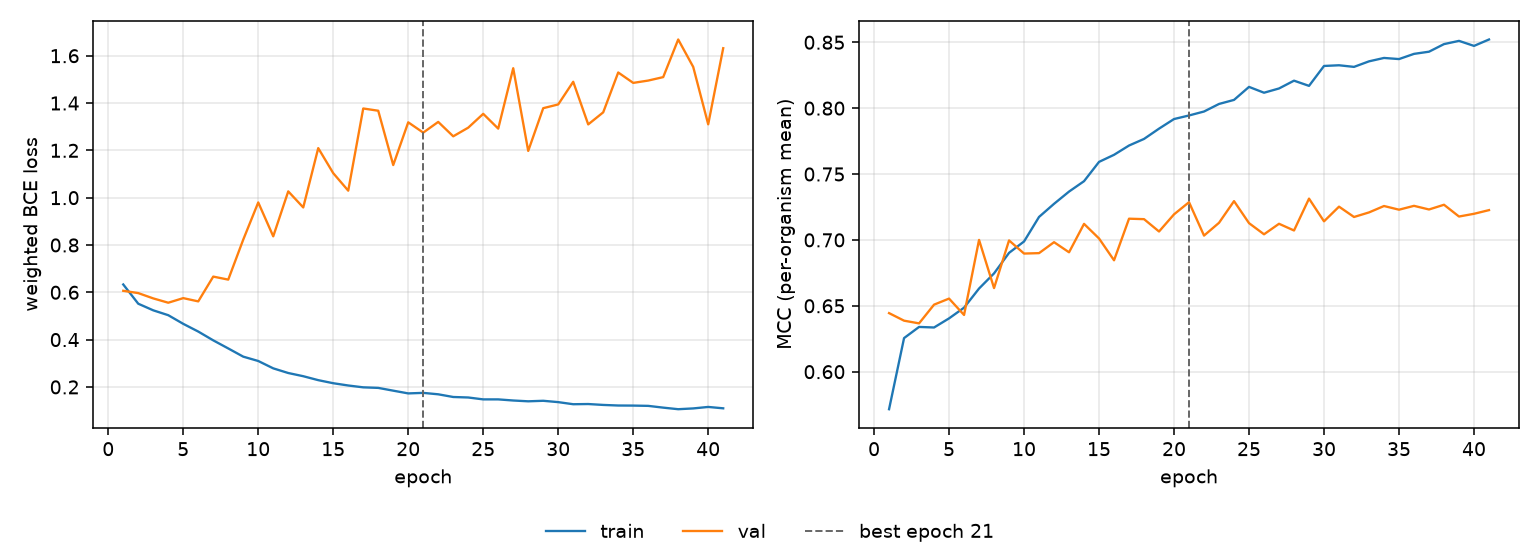

The data file committed next to this chart (first rows):
epoch, tr_loss, vl_loss, tr_mcc, vl_mcc, is_best
1, 0.6331, 0.6064, 0.5715, 0.6445, False
2, 0.5518, 0.5967, 0.6255, 0.6387, False
3, 0.5238, 0.5742, 0.634, 0.6367, False
4, 0.5032, 0.556, 0.6335, 0.6509, False
5, 0.4667, 0.5754, 0.6405, 0.6555, False
6, 0.4341, 0.5616, 0.6486, 0.643, False
7, 0.3969, 0.6664, 0.6631, 0.7, False
8, 0.3627, 0.6536, 0.6746, 0.6634, False
9, 0.328, 0.8227, 0.6902, 0.6996, False
10, 0.3097, 0.9799, 0.6988, 0.6897, False
11, 0.2786, 0.8366, 0.7174, 0.69, False
12, 0.2588, 1.027, 0.7274, 0.6983, False
13, 0.2453, 0.9587, 0.7367, 0.6906, False
14, 0.2287, 1.209, 0.7446, 0.7122, False
15, 0.2157, 1.104, 0.7592, 0.7011, False
16, 0.2061, 1.03, 0.7646, 0.6845, False
17, 0.1983, 1.377, 0.7716, 0.7161, False
18, 0.196, 1.368, 0.7766, 0.7158, False
19, 0.1842, 1.138, 0.7844, 0.7064, False
20, 0.1727, 1.319, 0.7917, 0.7194, False
21, 0.1749, 1.275, 0.7944, 0.7286, True
22, 0.1689, 1.32, 0.7974, 0.7033, False
23, 0.1575, 1.259, 0.8032, 0.713, False
24, 0.1554, 1.296, 0.8063, 0.7294, False
25, 0.1474, 1.354, 0.8161, 0.7127, False
26, 0.1473, 1.292, 0.8117, 0.7043, False
27, 0.1426, 1.547, 0.8149, 0.7122, False
28, 0.1392, 1.198, 0.8208, 0.7072, False
29, 0.1414, 1.378, 0.8169, 0.7313, False
30, 0.1358, 1.394, 0.832, 0.7141, False
31, 0.1269, 1.49, 0.8325, 0.7252, False
32, 0.1277, 1.31, 0.8313, 0.7174, False
33, 0.1239, 1.361, 0.8355, 0.7209, False
34, 0.1215, 1.529, 0.8381, 0.7257, False
35, 0.1211, 1.485, 0.8372, 0.7229, False
36, 0.12, 1.495, 0.8412, 0.7259, False
37, 0.1125, 1.51, 0.8428, 0.7231, False
38, 0.1058, 1.669, 0.8486, 0.7267, False
39, 0.1092, 1.553, 0.851, 0.7177, False
40, 0.1154, 1.31, 0.8472, 0.7198, False
41, 0.1096, 1.632, 0.8521, 0.7226, False
